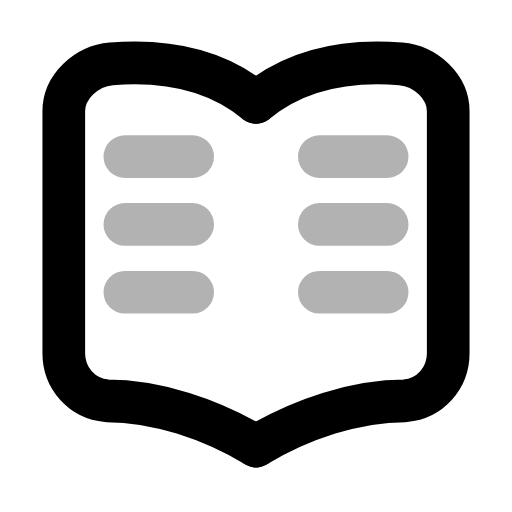
t = 0.00 s
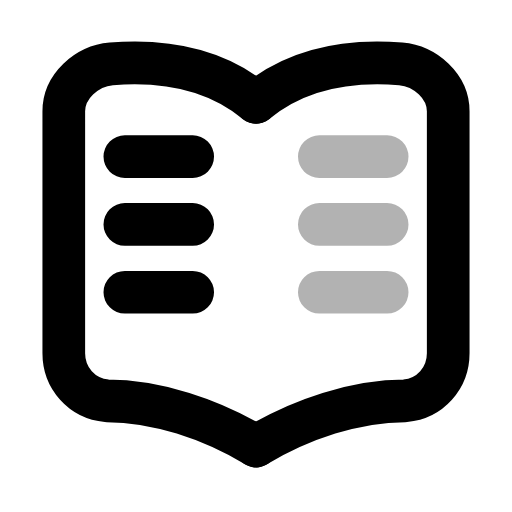
t = 0.32 s
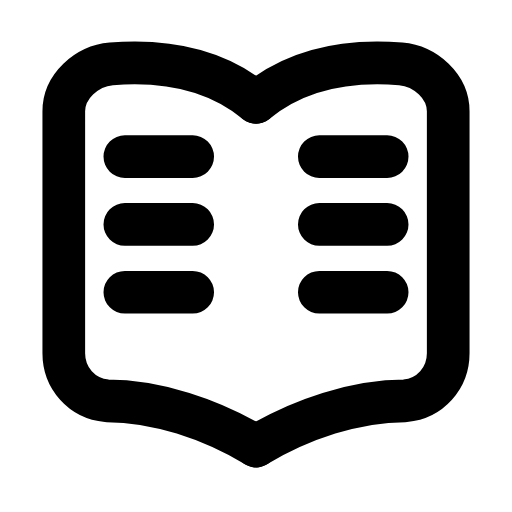
t = 0.63 s
t = 0.88 s: frame unchanged from t = 0.63 s, image omitted
t = 1.20 s: frame unchanged from t = 0.63 s, image omitted
t = 1.50 s: frame unchanged from t = 0.00 s, image omitted

The animated SVG that drew these frames (rendered in a browser with its animation timeline set to each time). Animation: 2 SMIL elements (animate=2); one cycle of 1.80 s, repeats indefinitely.

<svg xmlns="http://www.w3.org/2000/svg" width="24" height="24" viewBox="0 0 24 24" fill="none"><g transform="translate(-0.72 -1.776) scale(1.06)"><path stroke="currentColor" stroke-width="1.887" stroke-linecap="round" stroke-linejoin="round" fill="none" d="M12 6.2C10.3 4.8 8.1 4.3 5.6 4.5C4.5 4.6 3.5 5.5 3.5 6.6L3.5 17.3C3.5 18.4 4.3 19.3 5.4 19.4C7.6 19.4 10 20.2 12 21.4"></path><path stroke="currentColor" stroke-width="1.887" stroke-linecap="round" stroke-linejoin="round" fill="none" d="M12 6.2C13.7 4.8 15.9 4.3 18.4 4.5C19.5 4.6 20.5 5.5 20.5 6.6L20.5 17.3C20.5 18.4 19.7 19.3 18.6 19.4C16.4 19.4 14 20.2 12 21.4"></path><path stroke="currentColor" stroke-width="1.887" stroke-linecap="round" stroke-linejoin="round" fill="none" d="M6.2 8.6L9.2 8.6M6.2 11.6L9.2 11.6M6.2 14.6L9.2 14.6"><animate attributeName="opacity" values="0.3;0.3;1;1;1;1;0.3;0.3;0.3" keyTimes="0;0.0675;0.18;0.45;0.6;0.78;0.855;0.9;1" dur="1.8s" repeatCount="indefinite" calcMode="spline" keySplines="0.16 1 0.3 1;0.16 1 0.3 1;0.16 1 0.3 1;0.16 1 0.3 1;0.16 1 0.3 1;0.16 1 0.3 1;0.16 1 0.3 1;0.16 1 0.3 1"/></path><path stroke="currentColor" stroke-width="1.887" stroke-linecap="round" stroke-linejoin="round" fill="none" d="M14.8 8.6L17.8 8.6M14.8 11.6L17.8 11.6M14.8 14.6L17.8 14.6"><animate attributeName="opacity" values="0.3;0.3;1;1;1;1;0.3;0.3;0.3" keyTimes="0;0.2025;0.315;0.45;0.6;0.69;0.765;0.9;1" dur="1.8s" repeatCount="indefinite" calcMode="spline" keySplines="0.16 1 0.3 1;0.16 1 0.3 1;0.16 1 0.3 1;0.16 1 0.3 1;0.16 1 0.3 1;0.16 1 0.3 1;0.16 1 0.3 1;0.16 1 0.3 1"/></path></g></svg>
